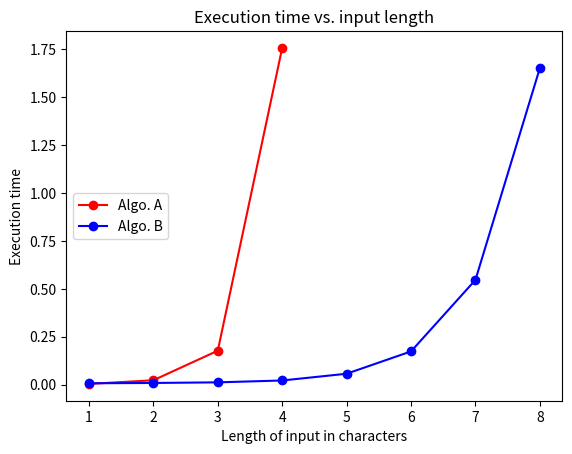

Write the Python code that produced this figure.
import matplotlib
matplotlib.use('Agg')
import matplotlib.pyplot as plt

# Column 2 from data table
A_input_chars = [1, 2, 3, 4]
B_input_chars = [1, 2, 3, 4, 5, 6, 7, 8]

# Column 3 and 4 from data table
# Replace list elements with your times
A_time = [0.00370192,0.022845, 0.177099943, 1.757218] 
B_time = [ 0.0071339,  0.0087039, 0.01190114, 0.0216300, 0.0568580627,  0.173401117325, 0.546566963196, 1.65189599991] 

fig, ax = plt.subplots(1,1)
# plot(x_list, y_list, "color and style")
ax.plot(A_input_chars, A_time, 'ro-', label='Algo. A') # red dots
ax.plot(B_input_chars, B_time, 'bo-', label='Algo. B') # blue dots

# Label and show
ax.set_xlabel ("Length of input in characters")
ax.set_ylabel("Execution time")
ax.set_title("Execution time vs. input length")
ax.legend(loc='center left') # Show and place the legend fig.set_facecolor('white')
fig.savefig('graph_data')